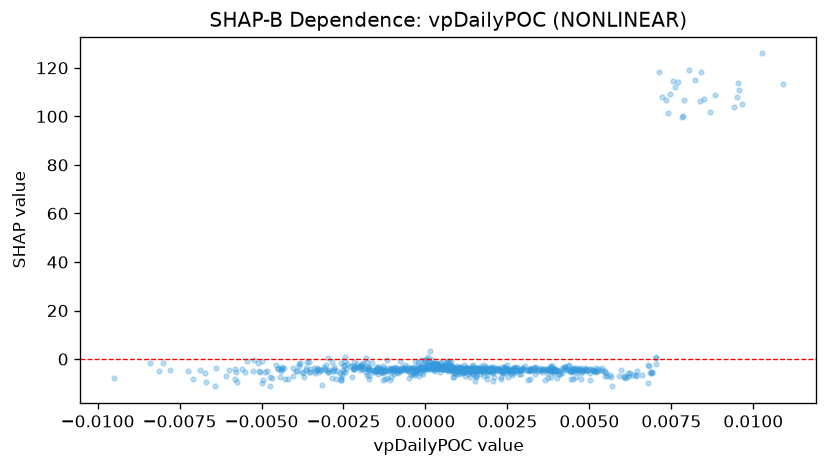

Source data for this figure (header and first rows):
feature_value, shap_value
0.003125, -8.498
-0.0007623, -4.775
-0.002587, -8.751
0.001399, -4.882
0.0009399, -6.249
0.001882, -3.489
0.0009115, -3.891
-5.470910036819987e-05, -4.644
0.0003222, -1.563
0.00257, -4.522
-0.003173, -4.552
0.003693, -5.795
-0.005054, -5.262
-0.00284, -5.001
0.0004615, -1.766
-0.005064, -5.071
-0.004294, -8.065
0.0001254, 3.45
0.001023, -4.197
0.003947, -4.8
-0.0009547, -6.217
0.002375, -5.661
0.0009543, -4.867
0.00157, -4.206
0.006046, -7.139
0.0023, -4.531
0.00304, -3.055
-0.004488, -3.693
-0.003869, -1.915
-0.002578, -1.498
-0.0002827, -4.821
-0.00725, -4.958
0.0003247, -3.211
0.0004528, -5.235
0.001776, -4.625
0.003189, -4.147
0.000612, -3.052
0.0003483, -2.184
0.001308, -4.355
0.001463, -3.633
0.001363, -4.647
0.00151, -4.584
0.001312, -4.478
0.001544, -3.625
0.0008863, -4.556
0.002261, -4.3
0.005206, -5.035
0.0002206, -2.206
0.0003436, -3.225
0.0003914, -2.397
0.00196, -4.632
-0.002972, -5.164
-0.0006847, -3.908
0.003211, -4.603
0.001069, -3.768
0.007598, 112.2
0.0109, 113.2
0.004939, -4.85
0.001132, -4.406
0.001407, -2.691
... 801 more rows
